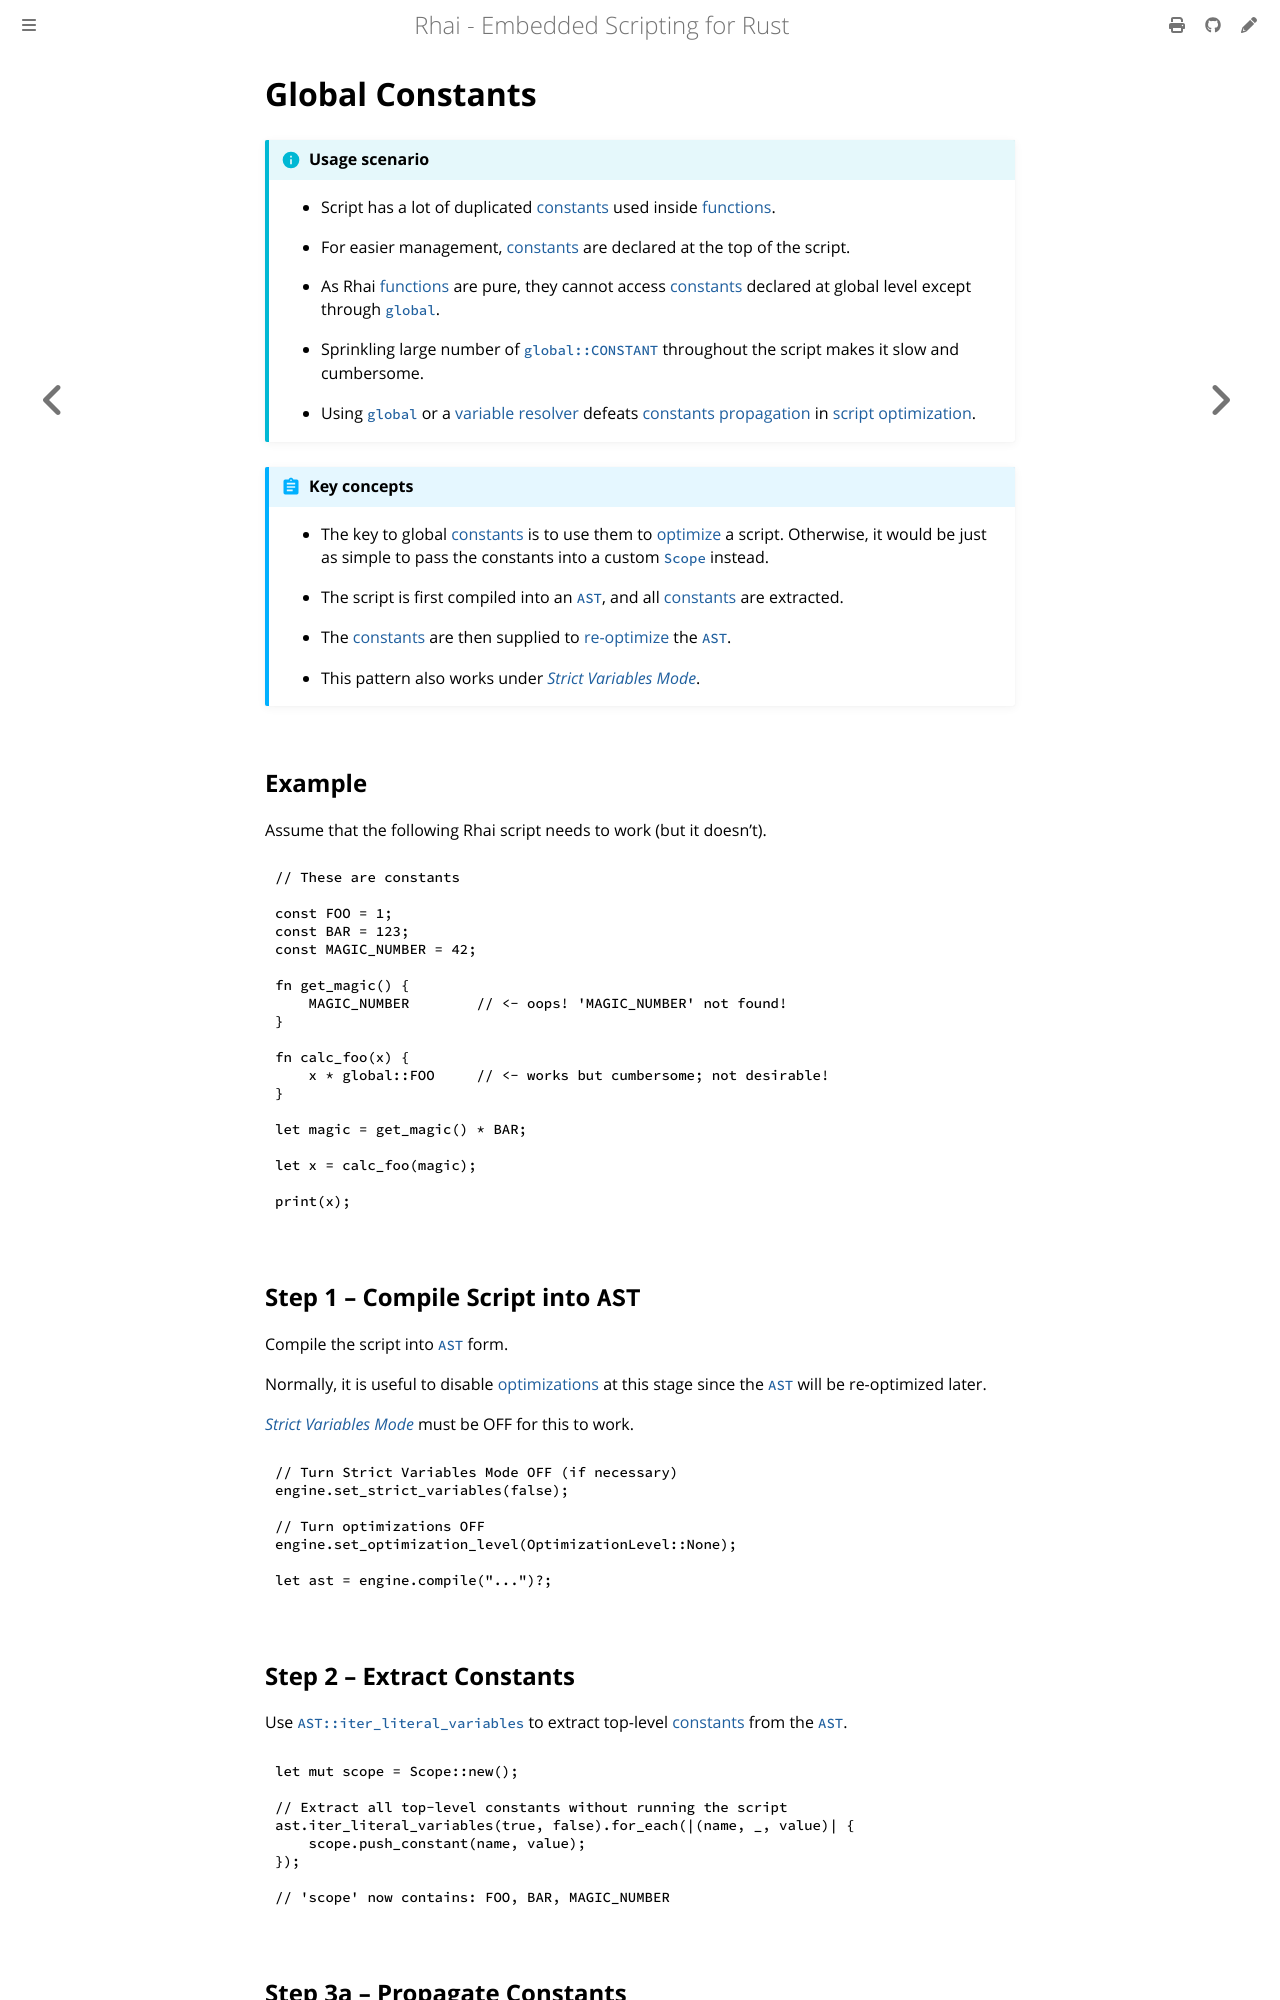

repository: rhaiscript/book · page: patterns/constants.html · generator: mdbook

Global Constants
================

{{#include ../links.md}}


```admonish info "Usage scenario"

* Script has a lot of duplicated [constants] used inside [functions].

* For easier management, [constants] are declared at the top of the script.

* As Rhai [functions] are pure, they cannot access [constants] declared at global level
  except through [`global`].

* Sprinkling large number of [`global::CONSTANT`][`global`] throughout the script makes
  it slow and cumbersome.

* Using [`global`] or a [variable resolver] defeats
  [constants propagation]({{rootUrl}}/engine/optimize/constants.md) in [script optimization].
```

```admonish abstract "Key concepts"

* The key to global [constants] is to use them to [optimize][script optimization] a script.
  Otherwise, it would be just as simple to pass the constants into a custom [`Scope`] instead.

* The script is first compiled into an [`AST`], and all [constants] are extracted.

* The [constants] are then supplied to [re-optimize][script optimization] the [`AST`].

* This pattern also works under [_Strict Variables Mode_][strict variables].
```


Example
-------

Assume that the following Rhai script needs to work (but it doesn't).

```rust
// These are constants

const FOO = 1;
const BAR = 123;
const MAGIC_NUMBER = 42;

fn get_magic() {
    MAGIC_NUMBER        // <- oops! 'MAGIC_NUMBER' not found!
}

fn calc_foo(x) {
    x * global::FOO     // <- works but cumbersome; not desirable!
}

let magic = get_magic() * BAR;

let x = calc_foo(magic);

print(x);
```


Step 1 &ndash; Compile Script into `AST`
----------------------------------------

Compile the script into [`AST`] form.

Normally, it is useful to disable [optimizations][script optimization] at this stage since
the [`AST`] will be re-optimized later.

[_Strict Variables Mode_][strict variables] must be OFF for this to work.

```rust
// Turn Strict Variables Mode OFF (if necessary)
engine.set_strict_variables(false);

// Turn optimizations OFF
engine.set_optimization_level(OptimizationLevel::None);

let ast = engine.compile("...")?;
```
